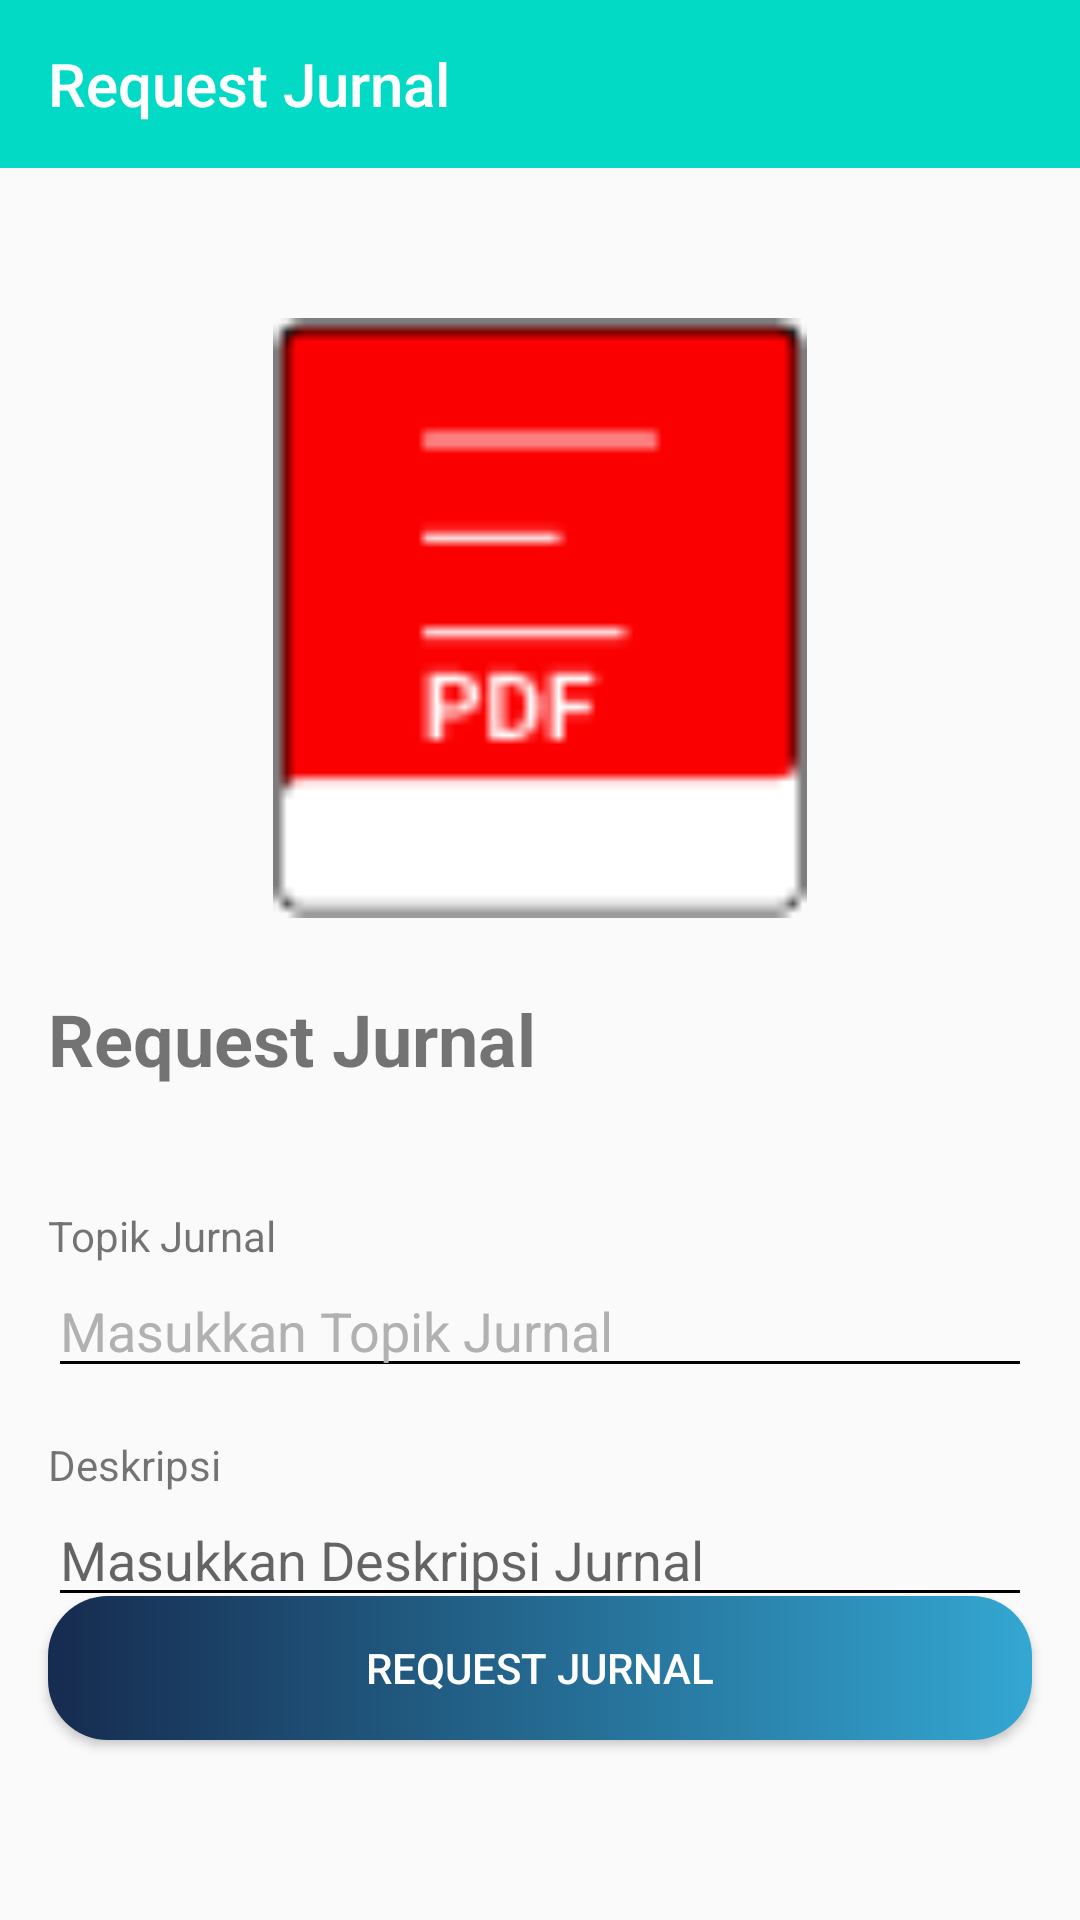

Reconstruct the res/layout file that produces this screen, plus the resources it refers to.
<!-- AndroidManifest.xml: application theme Theme.EJurnal -->
<!-- res/layout/activity_request_jurnal.xml -->
<?xml version="1.0" encoding="utf-8"?>
<androidx.constraintlayout.widget.ConstraintLayout xmlns:android="http://schemas.android.com/apk/res/android"
    xmlns:app="http://schemas.android.com/apk/res-auto"
    xmlns:tools="http://schemas.android.com/tools"
    android:layout_width="match_parent"
    android:layout_height="match_parent"
    tools:context=".activity.RequestJurnalActivity">

    <androidx.appcompat.widget.Toolbar
        android:id="@+id/toolbarRequest"
        android:layout_width="match_parent"
        android:layout_height="wrap_content"
        android:background="@color/teal_200"
        app:layout_constraintStart_toStartOf="parent"
        app:layout_constraintTop_toTopOf="parent"
        app:title="@string/request_jurnal"
        app:titleTextColor="@color/white" />
    
    <Button
        android:id="@+id/btnRequest"
        android:layout_width="0dp"
        android:layout_height="wrap_content"
        android:layout_marginStart="16dp"
        android:layout_marginEnd="16dp"
        android:layout_marginBottom="60dp"
        android:background="@drawable/shape_button_request"
        android:text="@string/request_jurnal"
        android:textColor="@color/white"
        app:layout_constraintBottom_toBottomOf="parent"
        app:layout_constraintEnd_toEndOf="parent"
        app:layout_constraintStart_toStartOf="parent"/>

    <ImageView
        android:id="@+id/imgJurnal"
        android:layout_width="200dp"
        android:layout_height="200dp"
        android:layout_marginTop="50dp"
        app:layout_constraintEnd_toEndOf="parent"
        app:layout_constraintStart_toStartOf="parent"
        app:layout_constraintTop_toBottomOf="@+id/toolbarRequest"
        android:src="@drawable/jurnal_icon"/>

    <TextView
        android:id="@+id/tvRequest"
        android:layout_width="0dp"
        android:layout_height="wrap_content"
        android:layout_marginStart="16dp"
        android:layout_marginTop="24dp"
        android:layout_marginEnd="16dp"
        android:text="Request Jurnal"
        android:textSize="24sp"
        android:textStyle="bold"
        app:layout_constraintEnd_toEndOf="parent"
        app:layout_constraintStart_toStartOf="parent"
        app:layout_constraintTop_toBottomOf="@id/imgJurnal"/>

    <TextView
        android:id="@+id/tvJudulRequest"
        android:layout_width="0dp"
        android:layout_height="wrap_content"
        android:layout_marginStart="16dp"
        android:layout_marginTop="40dp"
        android:layout_marginEnd="16dp"
        android:text="Topik Jurnal"
        app:layout_constraintEnd_toEndOf="parent"
        app:layout_constraintStart_toStartOf="parent"
        app:layout_constraintTop_toBottomOf="@id/tvRequest"/>

    <EditText
        android:id="@+id/etJudulJurnal"
        android:layout_width="0dp"
        android:layout_height="wrap_content"
        android:layout_marginStart="16dp"
        android:layout_marginEnd="16dp"
        android:backgroundTint="@color/black"
        android:ems="20"
        android:inputType="text"
        android:hint="Masukkan Topik Jurnal"
        android:textColorHint="@color/gray"
        app:layout_constraintEnd_toEndOf="parent"
        app:layout_constraintStart_toStartOf="parent"
        app:layout_constraintTop_toBottomOf="@id/tvJudulRequest"/>

    <TextView
        android:id="@+id/tvDeskripsiJurnal"
        android:layout_width="wrap_content"
        android:layout_height="wrap_content"
        android:layout_marginStart="16dp"
        android:layout_marginEnd="16dp"
        android:layout_marginTop="16dp"
        android:text="Deskripsi"
        app:layout_constraintStart_toStartOf="parent"
        app:layout_constraintTop_toBottomOf="@id/etJudulJurnal"/>

    <EditText
        android:id="@+id/etDeskripsiJurnal"
        android:layout_width="0dp"
        android:layout_height="wrap_content"
        android:layout_marginStart="16dp"
        android:layout_marginEnd="16dp"
        android:hint="Masukkan Deskripsi Jurnal"
        android:backgroundTint="@color/black"
        android:ems="20"
        android:inputType="text"
        android:textColor="@color/gray"
        app:layout_constraintEnd_toEndOf="parent"
        app:layout_constraintStart_toStartOf="parent"
        app:layout_constraintTop_toBottomOf="@id/tvDeskripsiJurnal"/>



</androidx.constraintlayout.widget.ConstraintLayout>
<!-- resources referenced by this layout -->
<resources>
  <color name="black">#FF000000</color>
  <color name="gray">#B1B1B1</color>
  <color name="teal_200">#FF03DAC5</color>
  <color name="white">#FFFFFFFF</color>
  <!-- drawable jurnal_icon: png bitmap (drawable, 703 bytes) -->
  <!-- drawable shape_button_request (drawable) -->
  <?xml version="1.0" encoding="utf-8"?>
  <shape xmlns:android="http://schemas.android.com/apk/res/android"
      android:shape="rectangle">
  
      <solid android:color="@color/teal_200"/>
  
      <corners android:radius="20dp"/>
  
  </shape>
  <string name="request_jurnal">Request Jurnal</string>
  <style name="Theme.EJurnal" parent="Theme.AppCompat.DayNight.NoActionBar">
          
          <item name="colorPrimary">@color/teal_200</item>
          <item name="colorPrimaryVariant">@color/teal_200</item>
          <item name="colorOnPrimary">@color/white</item>
          
          <item name="colorSecondary">@color/teal_200</item>
          <item name="colorSecondaryVariant">@color/teal_700</item>
          <item name="colorOnSecondary">@color/white</item>
          
          <item name="android:statusBarColor" tools:targetApi="l">?attr/colorPrimaryVariant</item>
          
      </style>
  <color name="teal_700">#FF018786</color>
</resources>
